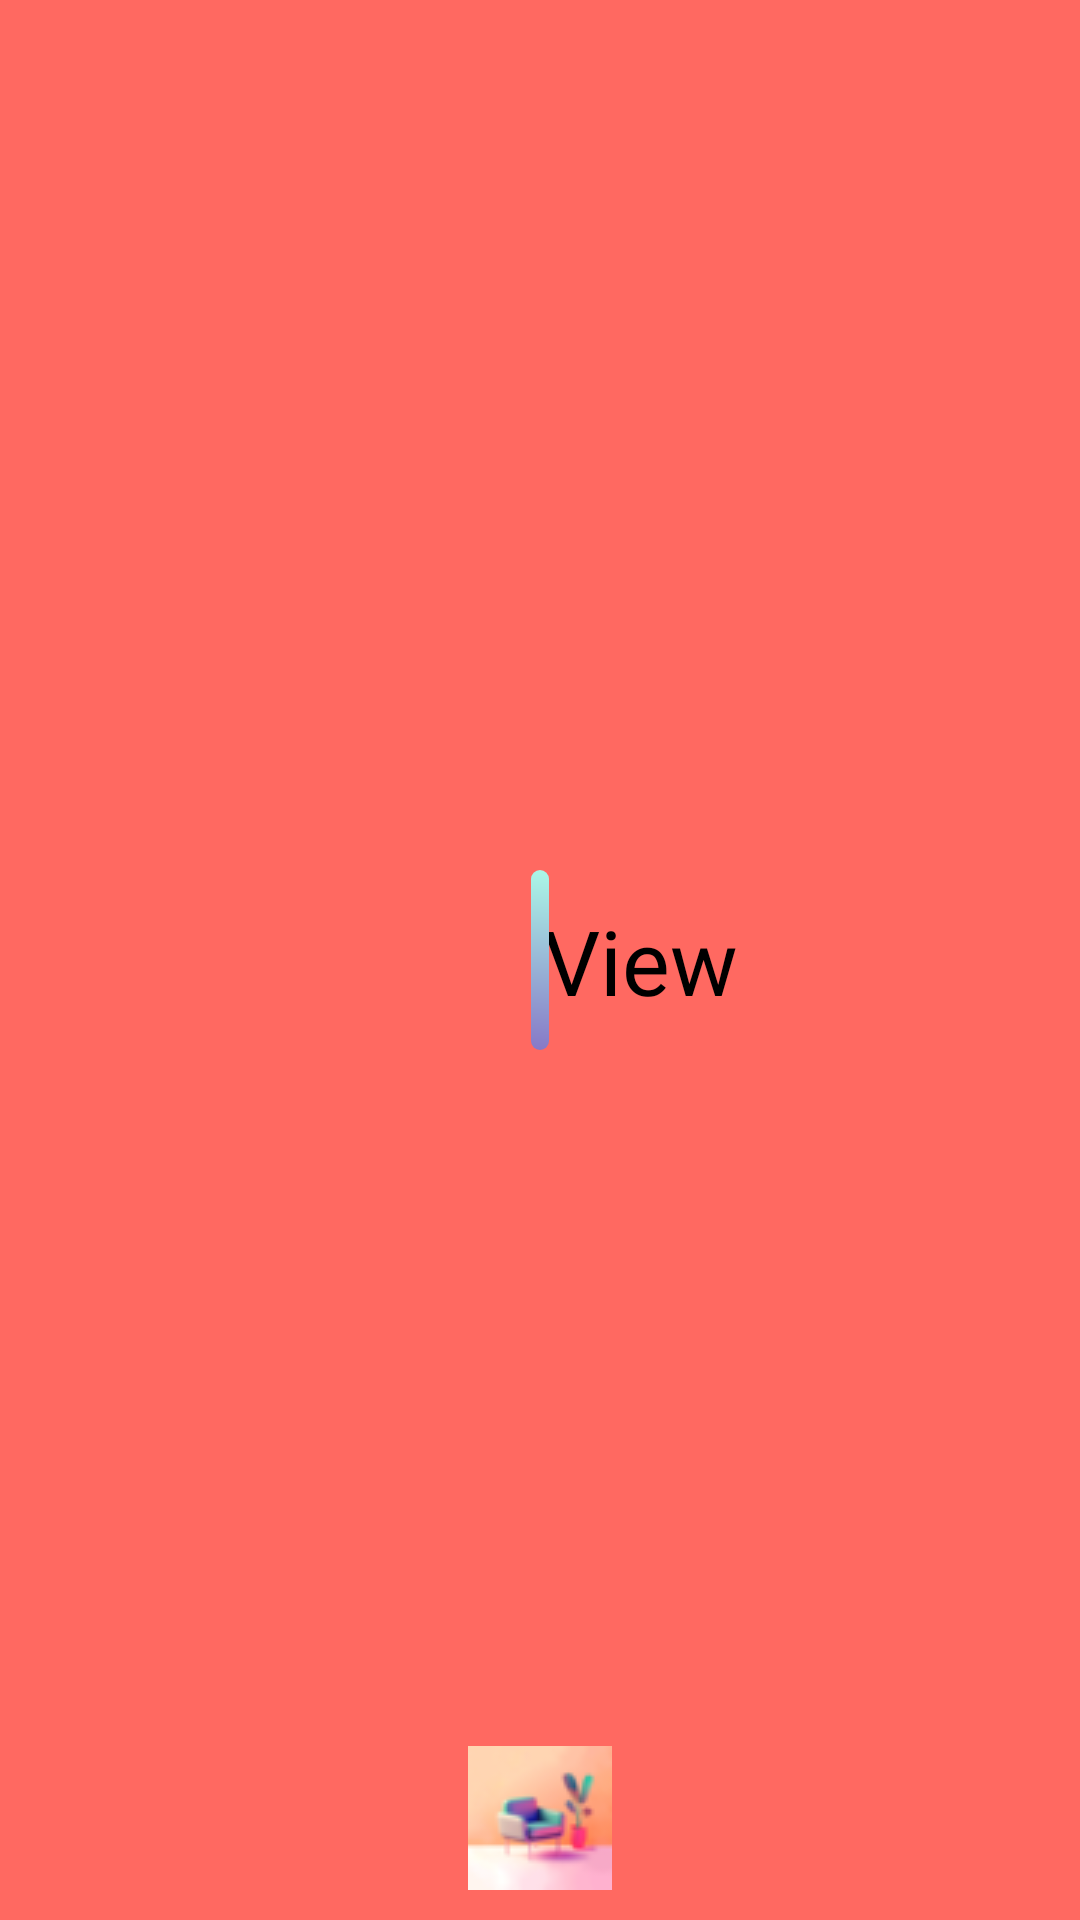

Write the Android layout XML for this screen, with the resource values it uses.
<!-- AndroidManifest.xml: application theme Theme.FurniViewTest5 -->
<!-- res/layout/activity_splash_screen.xml -->
<?xml version="1.0" encoding="utf-8"?>
<androidx.constraintlayout.widget.ConstraintLayout xmlns:android="http://schemas.android.com/apk/res/android"
    xmlns:app="http://schemas.android.com/apk/res-auto"
    xmlns:tools="http://schemas.android.com/tools"
    android:layout_width="match_parent"
    android:layout_height="match_parent"
    android:background="?attr/backgroundColor"
    tools:context=".SplashScreen">

    <TextView
        android:id="@+id/mainText"
        android:layout_width="wrap_content"
        android:layout_height="wrap_content"
        android:animation="@anim/anim_text"
        android:fontFamily="@font/circularsp_bold"
        android:text="FurniView"
        android:textColor="?attr/fillColor"
        android:textSize="30sp"
        app:layout_constraintBottom_toBottomOf="parent"
        app:layout_constraintEnd_toEndOf="parent"
        app:layout_constraintStart_toStartOf="parent"
        app:layout_constraintTop_toTopOf="parent" />

    <ImageView
        android:id="@+id/rect"
        android:layout_width="200dp"
        android:layout_height="70dp"
        android:background="?attr/backgroundColor"
        android:animation="@anim/anim"
        app:layout_constraintBottom_toBottomOf="parent"
        app:layout_constraintEnd_toStartOf="@+id/slash"
        app:layout_constraintTop_toTopOf="parent" />

    <ImageView
        android:id="@+id/slash"
        android:layout_width="6dp"
        android:layout_height="60dp"
        android:background="@drawable/super_ellipse2"
        android:animation="@anim/anim_slash"
        app:layout_constraintBottom_toBottomOf="parent"
        app:layout_constraintEnd_toEndOf="parent"
        app:layout_constraintStart_toStartOf="parent"
        app:layout_constraintTop_toTopOf="parent" />

    <ImageView
        android:id="@+id/image"
        android:layout_width="wrap_content"
        android:layout_height="wrap_content"
        android:src="@mipmap/app_icon"
        android:foreground="@drawable/rounded_corners"
        android:layout_marginBottom="10dp"
        app:layout_constraintBottom_toBottomOf="parent"
        app:layout_constraintEnd_toEndOf="parent"
        app:layout_constraintStart_toStartOf="parent" />



</androidx.constraintlayout.widget.ConstraintLayout>
<!-- resources referenced by this layout -->
<resources>
  <!-- drawable super_ellipse2 (drawable) -->
  <?xml version="1.0" encoding="utf-8"?>
  <shape xmlns:android="http://schemas.android.com/apk/res/android"
      android:shape="rectangle">
      <corners android:radius="40dp"
          android:bottomLeftRadius="20dp"
          android:bottomRightRadius="20dp"
          android:topLeftRadius="20dp"
          android:topRightRadius="20dp" />
      <gradient
          android:startColor="#8778c7"
          android:endColor="#abf8e7"
          android:angle="45"/>
  </shape>
  <!-- mipmap app_icon: png bitmap (mipmap-mdpi, 3179 bytes) -->
  <style name="Theme.FurniViewTest5" parent="Theme.MaterialComponents.DayNight.DarkActionBar">
          
          <item name="colorPrimary">@color/purple_500</item>
          <item name="colorPrimaryVariant">@color/purple_700</item>
          <item name="colorOnPrimary">@color/white</item>
          
          <item name="colorSecondary">@color/teal_200</item>
          <item name="colorSecondaryVariant">@color/teal_700</item>
          <item name="colorOnSecondary">@color/black</item>
          
          <item name="android:statusBarColor">@color/black</item>
          
          <item name="android:textColor">@color/black</item>
  
          <item name="fillColor">@color/black</item>
  
          <item name="colorStart">#ff6961</item>
          <item name="colorEnd">#fff</item>
          <item name="iconBottomNav">#CF8209</item>
  
          <item name="colorStartMain">#8778c7</item>
          <item name="colorEndMain">#abf8e7</item>
  
          <item name="backgroundColor">#ff6961</item>
  
          <item name="recentlyBackgroundColor">#DADADA</item>
  
      </style>
  <color name="purple_500">#FF6200EE</color>
  <color name="purple_700">#FF3700B3</color>
  <color name="white">#FFFFFFFF</color>
  <color name="teal_200">#FF03DAC5</color>
  <color name="teal_700">#FF018786</color>
  <color name="black">#FF000000</color>
</resources>
